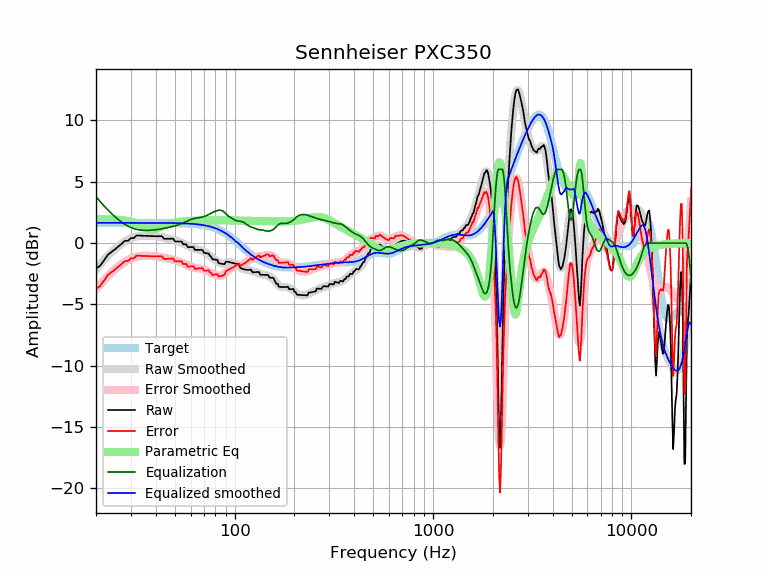

The file beside this chart, header and first rows:
frequency, raw, error, smoothed, error_smoothed, equalization, parametric_eq, equalized_raw, equalized_smoothed, target
20, -2.07, -3.72, -2.13, -3.77, 3.77, 1.94, 1.70, 1.65, 1.65
21, -1.85, -3.50, -1.73, -3.38, 3.38, 1.94, 1.53, 1.65, 1.65
22, -1.38, -3.03, -1.37, -3.02, 3.02, 1.94, 1.64, 1.65, 1.65
23, -0.94, -2.59, -1.04, -2.69, 2.69, 1.93, 1.74, 1.65, 1.65
24, -0.72, -2.37, -0.74, -2.39, 2.39, 1.92, 1.67, 1.65, 1.65
25, -0.49, -2.14, -0.48, -2.13, 2.13, 1.91, 1.63, 1.65, 1.65
26, -0.27, -1.92, -0.25, -1.89, 1.89, 1.89, 1.63, 1.65, 1.65
27, -0.04, -1.69, -0.05, -1.69, 1.69, 1.86, 1.65, 1.65, 1.65
28, 0.18, -1.46, 0.12, -1.52, 1.52, 1.83, 1.71, 1.65, 1.65
29, 0.18, -1.47, 0.26, -1.38, 1.38, 1.79, 1.57, 1.65, 1.65
30, 0.41, -1.24, 0.38, -1.27, 1.27, 1.74, 1.68, 1.65, 1.65
31, 0.40, -1.25, 0.46, -1.18, 1.18, 1.67, 1.58, 1.65, 1.65
32, 0.62, -1.03, 0.53, -1.12, 1.12, 1.59, 1.74, 1.65, 1.65
33, 0.61, -1.04, 0.57, -1.07, 1.07, 1.50, 1.68, 1.65, 1.65
34, 0.60, -1.05, 0.60, -1.05, 1.05, 1.39, 1.65, 1.65, 1.65
35, 0.59, -1.06, 0.61, -1.04, 1.04, 1.29, 1.63, 1.65, 1.65
36, 0.58, -1.06, 0.61, -1.04, 1.04, 1.20, 1.62, 1.65, 1.65
37, 0.57, -1.07, 0.60, -1.04, 1.04, 1.14, 1.61, 1.64, 1.64
38, 0.56, -1.08, 0.59, -1.05, 1.05, 1.12, 1.62, 1.64, 1.64
39, 0.56, -1.09, 0.58, -1.07, 1.07, 1.13, 1.63, 1.64, 1.64
40, 0.56, -1.09, 0.56, -1.09, 1.09, 1.17, 1.64, 1.64, 1.64
41, 0.56, -1.09, 0.53, -1.11, 1.11, 1.23, 1.67, 1.64, 1.64
42, 0.56, -1.08, 0.51, -1.13, 1.13, 1.30, 1.69, 1.64, 1.64
43, 0.57, -1.07, 0.48, -1.16, 1.16, 1.36, 1.73, 1.64, 1.64
44, 0.34, -1.30, 0.44, -1.19, 1.19, 1.42, 1.54, 1.64, 1.64
45, 0.35, -1.29, 0.41, -1.23, 1.23, 1.48, 1.57, 1.64, 1.64
46, 0.35, -1.29, 0.37, -1.26, 1.26, 1.53, 1.61, 1.64, 1.64
47, 0.35, -1.28, 0.34, -1.29, 1.29, 1.57, 1.65, 1.63, 1.63
48, 0.35, -1.28, 0.30, -1.33, 1.33, 1.61, 1.68, 1.63, 1.63
49, 0.36, -1.27, 0.27, -1.36, 1.36, 1.64, 1.72, 1.63, 1.63
50, 0.13, -1.50, 0.23, -1.40, 1.40, 1.67, 1.53, 1.63, 1.63
51, 0.13, -1.49, 0.18, -1.44, 1.44, 1.69, 1.57, 1.62, 1.62
52, 0.13, -1.49, 0.13, -1.49, 1.49, 1.71, 1.62, 1.62, 1.62
53, 0.13, -1.49, 0.08, -1.54, 1.54, 1.73, 1.66, 1.62, 1.62
54, 0.13, -1.48, 0.02, -1.59, 1.59, 1.75, 1.72, 1.61, 1.61
55, -0.10, -1.71, -0.04, -1.65, 1.65, 1.76, 1.54, 1.61, 1.61
56, -0.10, -1.70, -0.10, -1.70, 1.70, 1.77, 1.60, 1.60, 1.60
57, -0.10, -1.70, -0.17, -1.76, 1.76, 1.78, 1.66, 1.60, 1.60
58, -0.33, -1.92, -0.23, -1.82, 1.82, 1.79, 1.49, 1.59, 1.59
59, -0.33, -1.91, -0.29, -1.87, 1.87, 1.80, 1.54, 1.58, 1.58
60, -0.33, -1.91, -0.34, -1.92, 1.92, 1.81, 1.58, 1.58, 1.58
61, -0.33, -1.90, -0.39, -1.95, 1.95, 1.82, 1.62, 1.57, 1.57
62, -0.33, -1.89, -0.43, -1.99, 1.99, 1.82, 1.66, 1.56, 1.56
63, -0.56, -2.11, -0.47, -2.01, 2.01, 1.83, 1.46, 1.55, 1.55
64, -0.56, -2.10, -0.50, -2.04, 2.04, 1.83, 1.48, 1.54, 1.54
65, -0.55, -2.08, -0.53, -2.05, 2.05, 1.83, 1.50, 1.53, 1.53
66, -0.55, -2.07, -0.56, -2.07, 2.07, 1.84, 1.52, 1.51, 1.51
67, -0.55, -2.05, -0.59, -2.09, 2.09, 1.84, 1.54, 1.50, 1.50
68, -0.55, -2.04, -0.62, -2.11, 2.11, 1.84, 1.55, 1.49, 1.49
69, -0.59, -2.06, -0.66, -2.13, 2.13, 1.85, 1.54, 1.47, 1.47
70, -0.80, -2.25, -0.71, -2.16, 2.16, 1.85, 1.36, 1.45, 1.45
71, -0.81, -2.25, -0.76, -2.19, 2.19, 1.85, 1.38, 1.44, 1.44
72, -0.83, -2.24, -0.82, -2.24, 2.24, 1.85, 1.41, 1.42, 1.42
73, -0.84, -2.24, -0.89, -2.28, 2.28, 1.85, 1.44, 1.40, 1.40
74, -0.86, -2.23, -0.96, -2.33, 2.33, 1.85, 1.48, 1.37, 1.37
75, -1.04, -2.39, -1.04, -2.39, 2.39, 1.85, 1.35, 1.35, 1.35
76, -1.10, -2.43, -1.11, -2.44, 2.44, 1.86, 1.33, 1.32, 1.32
77, -1.29, -2.58, -1.19, -2.48, 2.48, 1.86, 1.20, 1.30, 1.30
78, -1.34, -2.61, -1.26, -2.53, 2.53, 1.86, 1.19, 1.27, 1.27
79, -1.34, -2.58, -1.33, -2.56, 2.56, 1.86, 1.22, 1.24, 1.24
... 553 more rows
